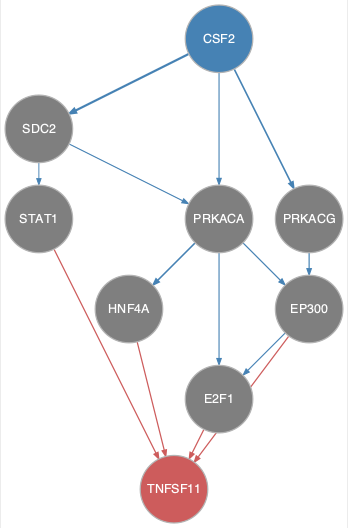

Source data for this figure (header and first rows):
from	to
CSF2	PRKACA
CSF2	PRKACG
CSF2	SDC2
EP300	E2F1
PRKACA	E2F1
PRKACA	EP300
PRKACA	HNF4A
PRKACG	EP300
SDC2	PRKACA
SDC2	STAT1
E2F1	TNFSF11
EP300	TNFSF11
HNF4A	TNFSF11
STAT1	TNFSF11
